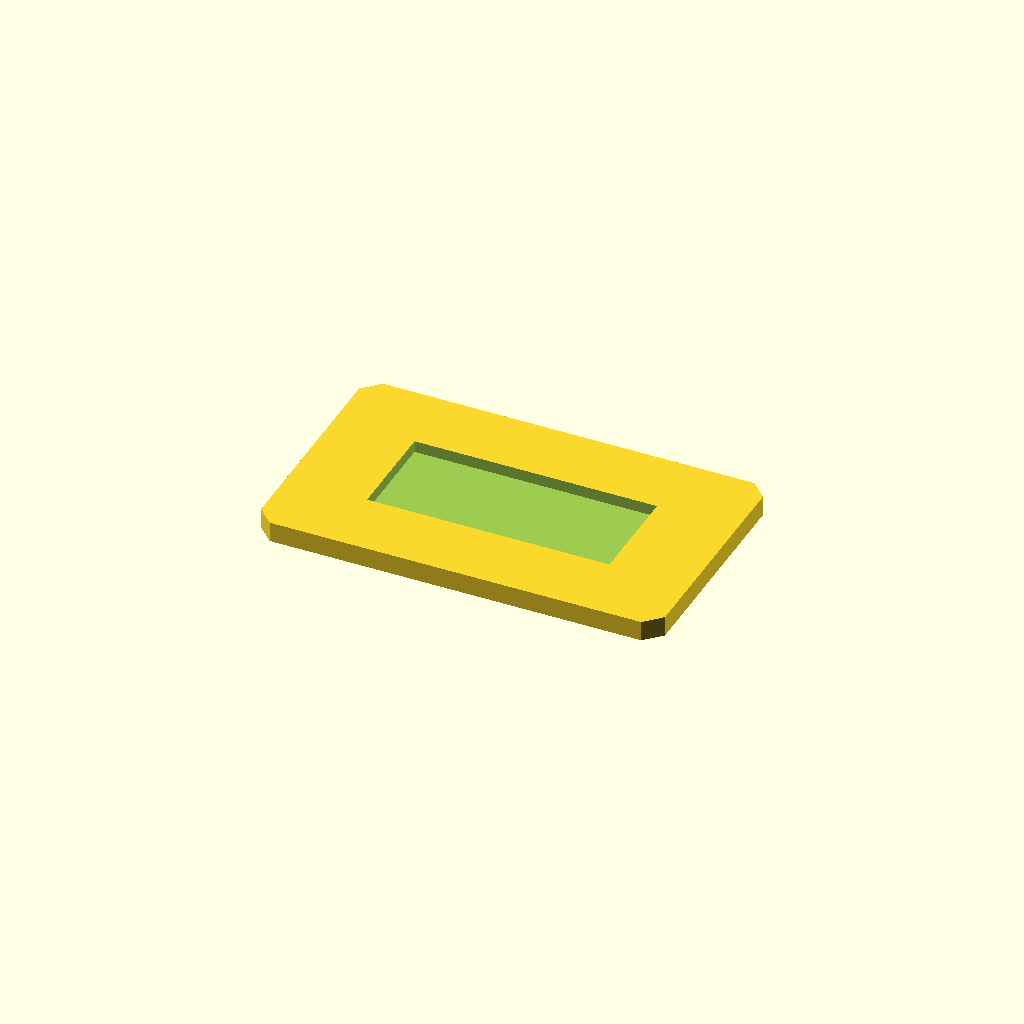
Cell 1 — every parameter at its default value.
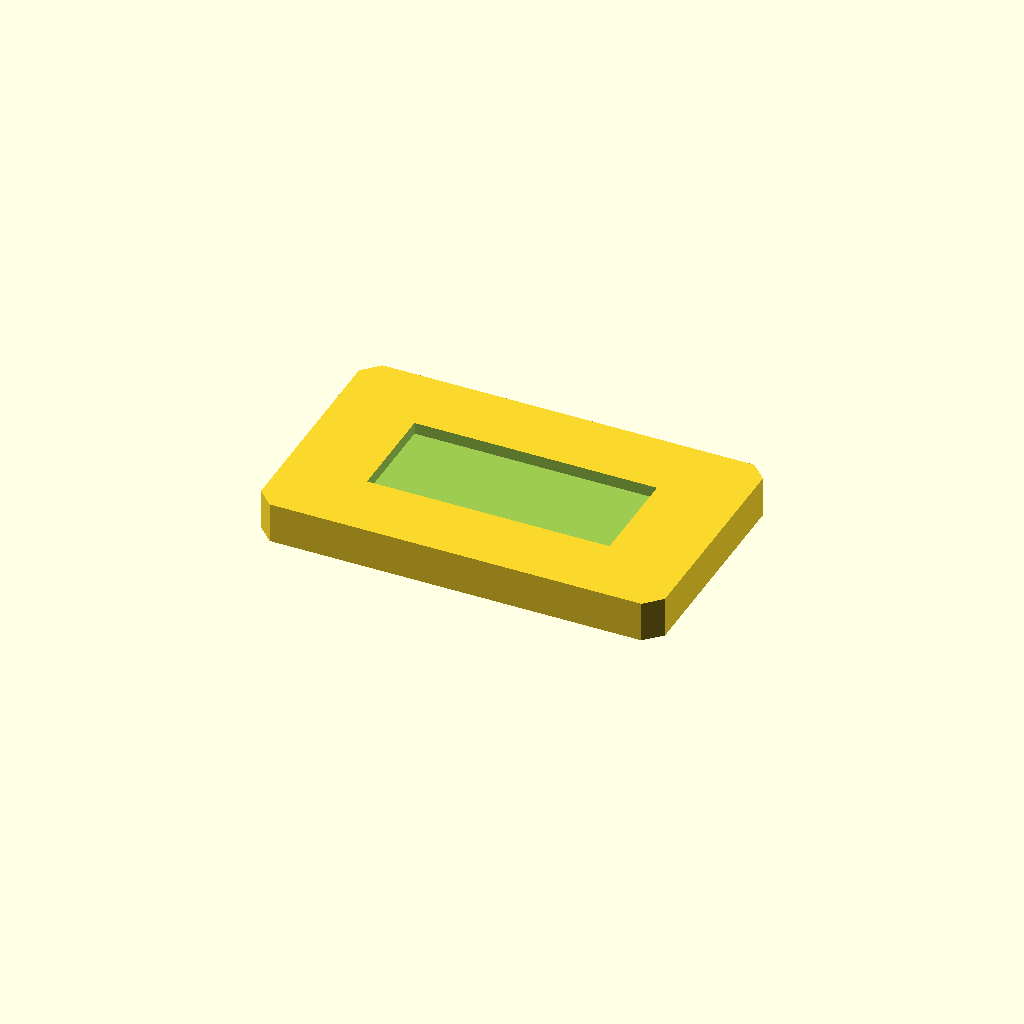
Cell 2 — plate_t set to 10, the other parameters unchanged.
All cells are drawn from one camera (rotation 55°, 0°, 25°, orthographic, colour scheme Cornfield), so only the parameter changes between them.
The OpenSCAD source (optional_data/data/sketch2/voidplates/part_0082.scad):
$fn = 32;

// ----------------------------------------------------------------------
// Windowed plate: 1 voids, 100 x 60 x 5 mm
// ----------------------------------------------------------------------

// --- parameters (mm) ---
plate_l = 100;            // plate length, X
plate_w = 60;             // plate width, Y
plate_t = 5;              // plate thickness, Z
edge_margin = 12;         // wall from the plate edge to any window
win1_l = 60;              // window length
win1_w = 25.2;            // window width
depth_1 = 2.9;            // depth of void 1 (full thickness = through)
corner_c = 4;             // corner chamfer of the plate

profile = [[4, 0], [96, 0], [100, 4], [100, 56], [96, 60], [4, 60], [0, 56], [0, 4]];  // primary outline, 8 points, counter clockwise
void_1 = [[20, 17.4], [80, 17.4], [80, 42.6], [20, 42.6]];  // large central window, 4 points

// --- the one profile operation ---
difference() {
  linear_extrude(height = plate_t) polygon(points = profile);
  translate([0, 0, plate_t - depth_1])
    linear_extrude(height = depth_1 + 1) polygon(points = void_1);
}
Parameter table extracted from the source (name, type, default, range or options):
plate_l: number, default 100
plate_w: number, default 60
plate_t: number, default 5
edge_margin: number, default 12
win1_l: number, default 60
win1_w: number, default 25.2
depth_1: number, default 2.9
corner_c: number, default 4
